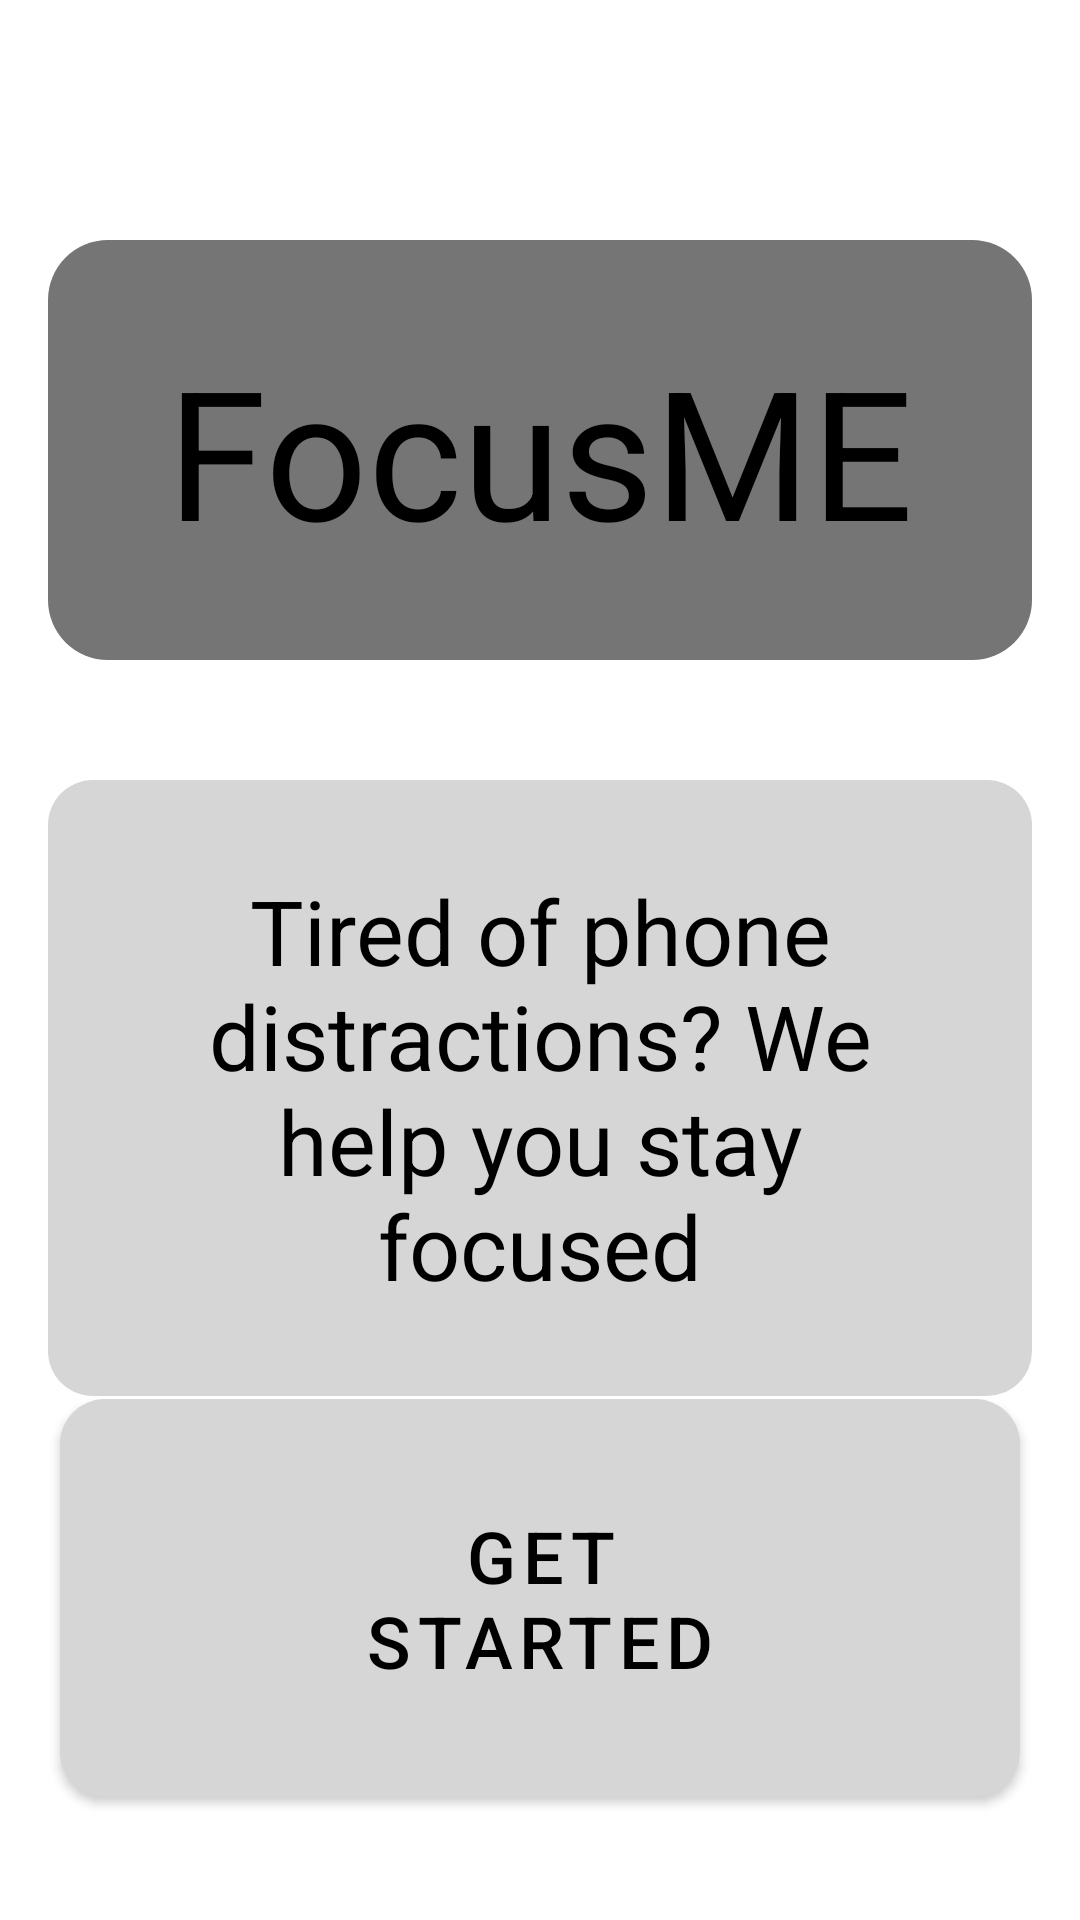

Layout XML and referenced resources for this Android screen:
<!-- AndroidManifest.xml: application theme Theme.MaterialComponents.DayNight.NoActionBar -->
<!-- res/layout/welcome_page.xml -->
<?xml version="1.0" encoding="utf-8"?>
<androidx.constraintlayout.widget.ConstraintLayout
xmlns:android="http://schemas.android.com/apk/res/android"
xmlns:app="http://schemas.android.com/apk/res-auto"
xmlns:tools="http://schemas.android.com/tools"
android:id="@+id/mainLayout"
android:layout_width="match_parent"
android:layout_height="match_parent"
android:background="@color/background_color"
tools:context=".MainActivity">

<TextView
    android:id="@+id/tvAppTitle"
    android:layout_width="0dp"
    android:layout_height="wrap_content"
    android:text="FocusME"
    android:textColor="@color/primary_text_color"
    android:textSize="60sp"
    android:padding="30dp"
    android:gravity="center"
    android:background="@drawable/rounded_gray_background"
    android:layout_marginHorizontal="16dp"
    android:layout_marginTop="80dp"
    app:layout_constraintTop_toTopOf="parent"
    app:layout_constraintStart_toStartOf="parent"
    app:layout_constraintEnd_toEndOf="parent"
    android:backgroundTint="@color/dark_card_color"/>

<TextView
    android:id="@+id/tvDescription"
    android:layout_width="0dp"
    android:layout_height="wrap_content"
    android:background="@drawable/rounded_light_gray_background"
    android:text="Tired of phone distractions? We help you stay focused"
    android:textColor="@color/primary_text_color"
    android:textSize="30sp"
    android:gravity="center"
    android:padding="30dp"
    android:layout_marginHorizontal="16dp"
    android:layout_marginTop="40dp"
    app:cornerRadius="30dp"
    app:layout_constraintTop_toBottomOf="@id/tvAppTitle"
    app:layout_constraintStart_toStartOf="parent"
    app:layout_constraintEnd_toEndOf="parent"/>

<com.google.android.material.button.MaterialButton
    android:id="@+id/btnGetStarted"
    android:layout_width="wrap_content"
    android:layout_height="wrap_content"
    android:text="Get Started"
    android:textColor="@color/primary_text_color"
    android:paddingHorizontal="80dp"
    android:paddingVertical="30dp"
    android:textSize="24sp"
    android:layout_marginTop="40dp"
    app:cornerRadius="40dp"
    android:background="@drawable/rounded_light_gray_background"
    app:backgroundTint="@color/card_color"
    android:layout_marginBottom="80dp"
    app:layout_constraintTop_toBottomOf="@id/tvDescription"
    app:layout_constraintStart_toStartOf="parent"
    app:layout_constraintEnd_toEndOf="parent"
    app:layout_constraintBottom_toBottomOf="parent"/>

</androidx.constraintlayout.widget.ConstraintLayout>
<!-- resources referenced by this layout -->
<resources>
  <color name="background_color">#FFFFFF</color>
  <color name="card_color">#D6D6D6</color>
  <color name="dark_card_color">#757575</color>
  <color name="primary_text_color">#000000</color>
  <!-- drawable rounded_gray_background (drawable) -->
  <?xml version="1.0" encoding="utf-8"?>
      <shape xmlns:android="http://schemas.android.com/apk/res/android" >
          <solid android:color="#757575" />
          <corners android:radius="20dp" />
      </shape>
  <!-- drawable rounded_light_gray_background (drawable) -->
  <?xml version="1.0" encoding="utf-8"?>
  <shape xmlns:android="http://schemas.android.com/apk/res/android">
      <solid android:color="#D6D6D6" />
      <corners android:radius="15dp" />
  </shape>
</resources>
